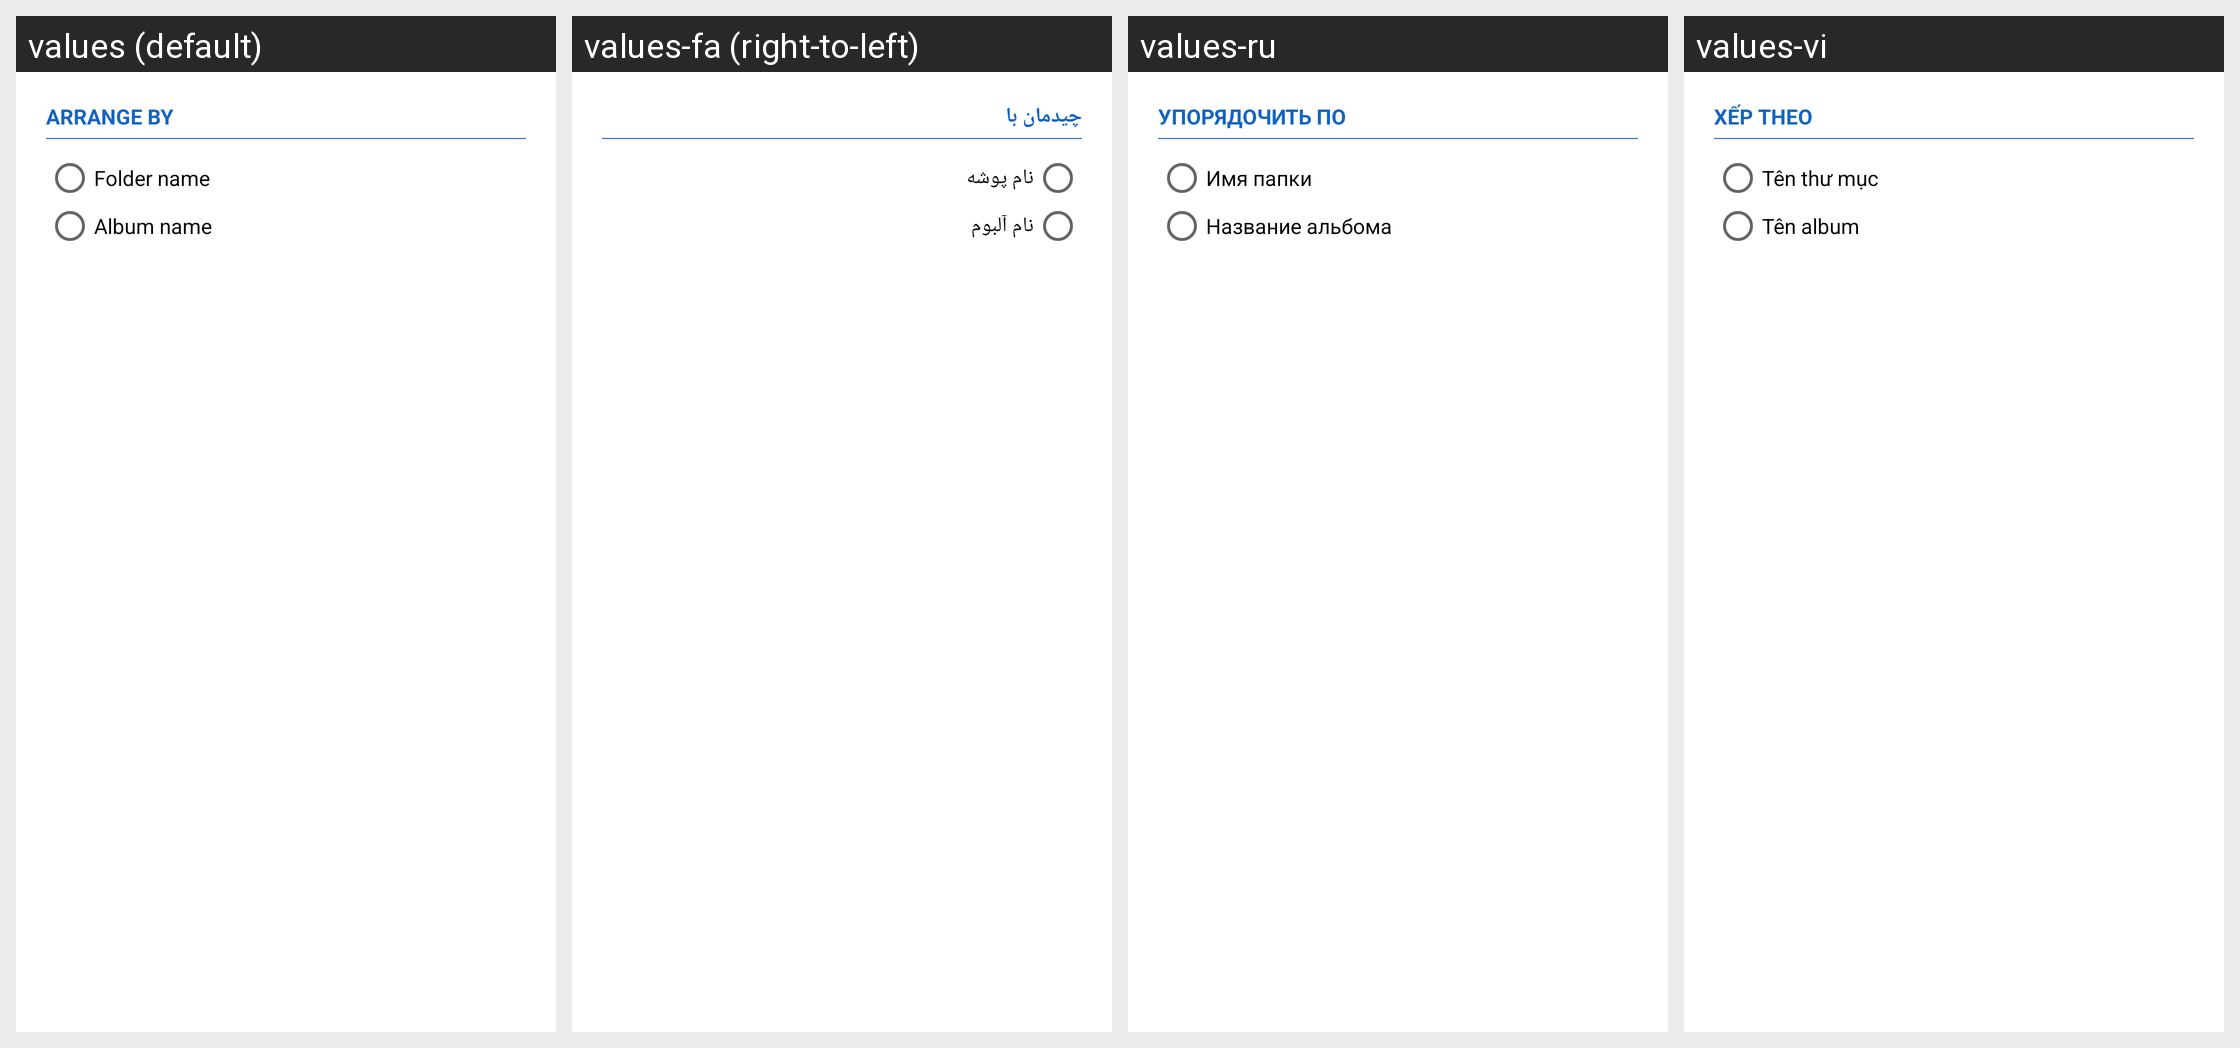

Here is an Android app screen in its default locale and in the app's own translations. Write out the translated-string differences for the strings that appear on this screen.
Android screen res/layout/dialog_organizza_per.xml rendered under 4 locales, left to right: values (default), values-fa (right-to-left), values-ru, values-vi. Device: Nexus 5 (rendered at 1080×1920; each locale shown at half size, 540×960, under a caption strip naming it); theme AppTheme.
Other locales in the repository, not shown: values-de, values-es, values-fr, values-in, values-it, values-ja, values-nl, values-pl, values-pt-rBR, values-pt-rPT, values-ro, values-sk, values-tr.
Strings drawn on this screen, with the default value and each locale's value (text and hints the layout hard-codes, and strings that could not be matched under every locale, appear in the picture but are not listed):

organizza_per
  values: Arrange by
  values-fa: چیدمان با
  values-ru: Упорядочить по
  values-vi: Xếp theo

organizza_per_cartella
  values: Folder name
  values-fa: نام پوشه
  values-ru: Имя папки
  values-vi: Tên thư mục

organizza_per_album
  values: Album name
  values-fa: نام آلبوم
  values-ru: Название альбома
  values-vi: Tên album
